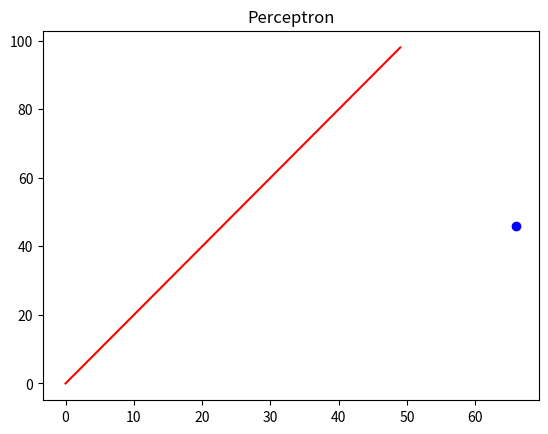

Source code (Python):
import numpy as np
import random
import matplotlib.pyplot as plt


x1=np.arange(0, 50, 1)
y1=x1*2

pontos_x = [random.randint(0,100)]
pontos_y = [random.randint(0, 100)]

plt.plot(x1,y1,color="red")

plt.scatter(pontos_x, pontos_y, color="blue", label="Pontos extras")

plt.title("Perceptron")
plt.show()